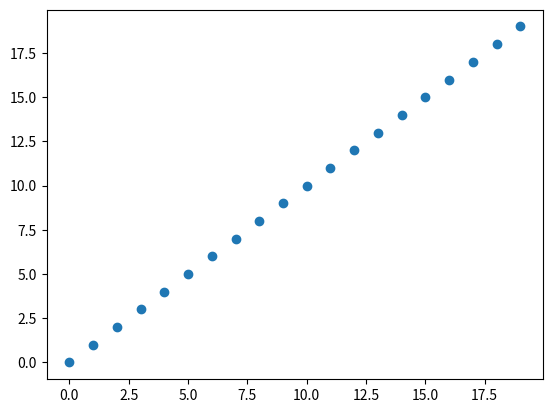

The script that saved this image:
# -*- coding: utf-8 -*-
"""
Spyder Editor

This is a temporary script file.
"""

import pandas as pd
import numpy as np

print(type(np.array([1,2,3,4,5,6])))
print(pd.DataFrame([1,2,3,4,5,6]))

import matplotlib.pyplot as plt
plt.plot(range(20), 'o')

df = (pd.DataFrame([1,2,3,4,5,6,7]))


#%%
def calculate(x,y,z):
    return(print("boogaboo"))

calculate(1,2,3)









